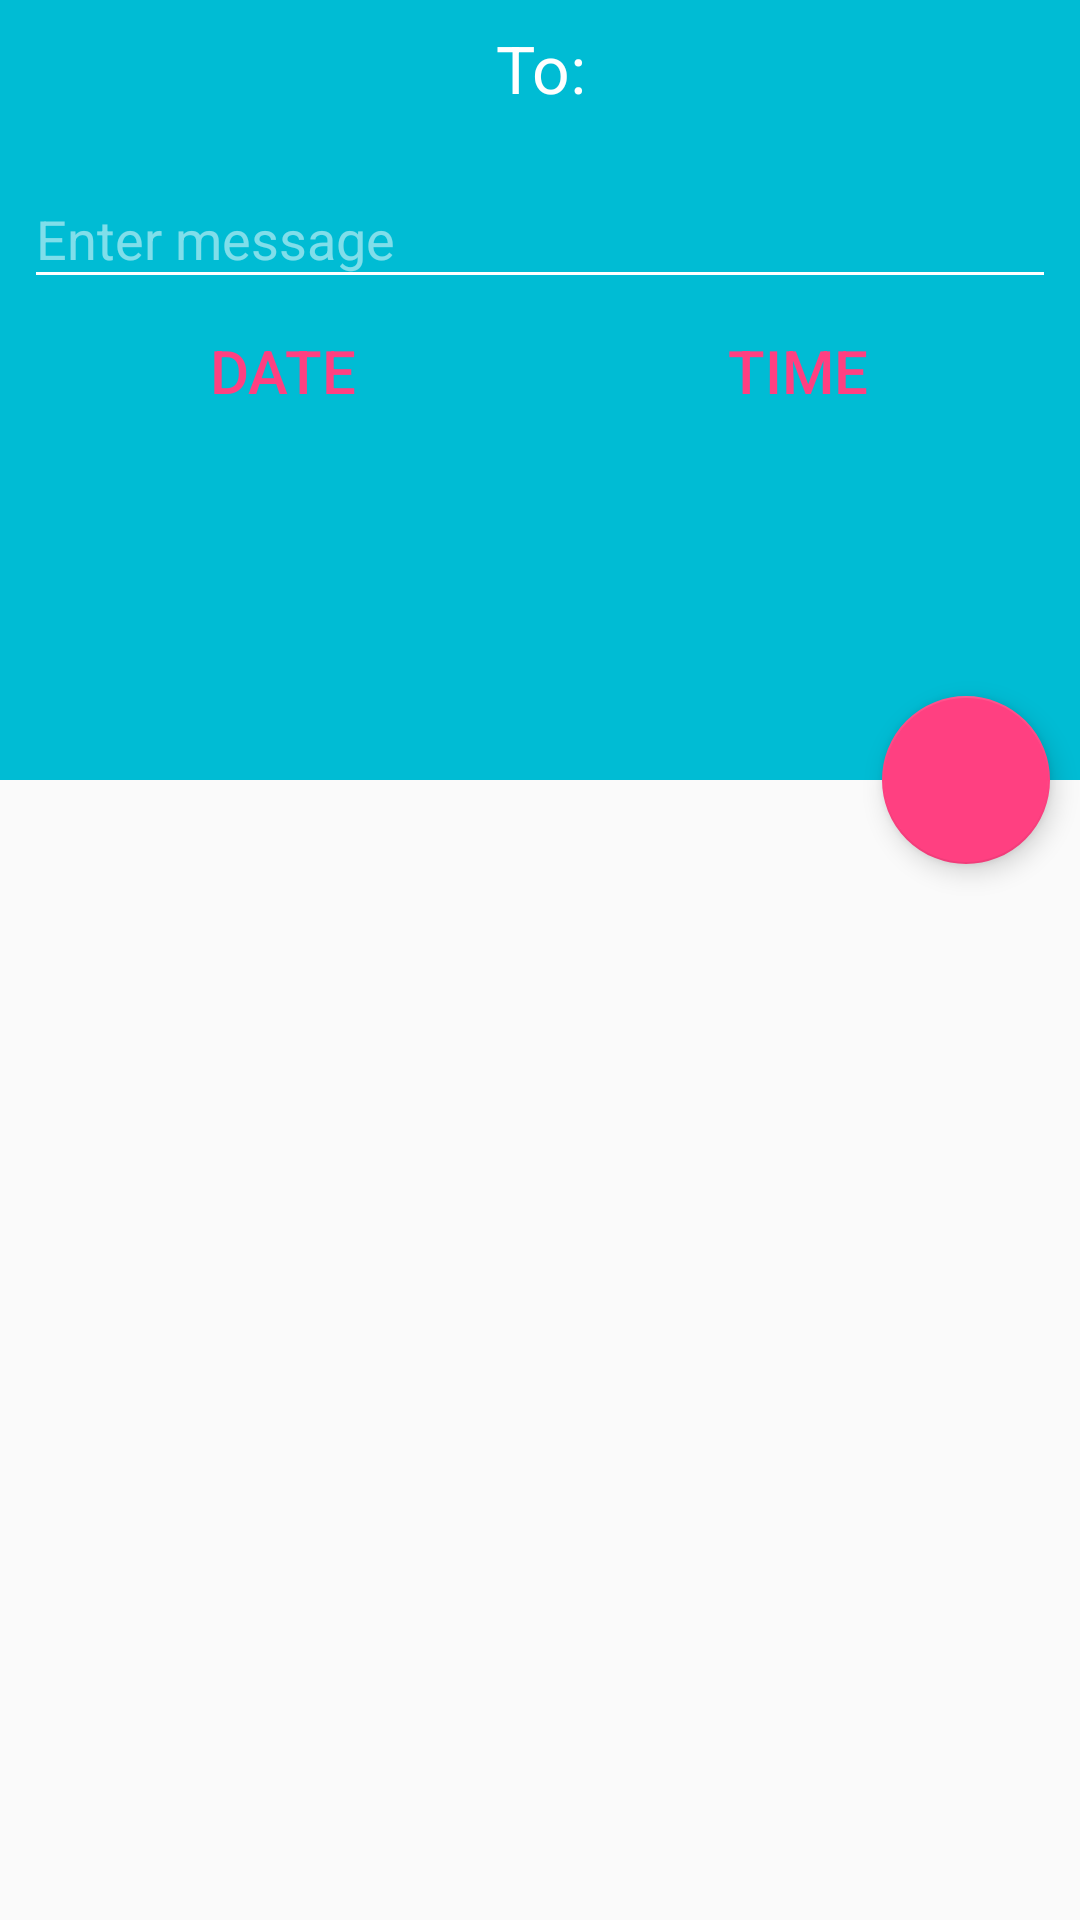

Here is an Android app screen rendered from its layout file. Give the layout XML and the strings, colors and styles it references.
<!-- AndroidManifest.xml: application theme AppTheme -->
<!-- res/layout/activity_schedule_message.xml -->
<?xml version="1.0" encoding="utf-8"?>
<android.support.design.widget.CoordinatorLayout xmlns:android="http://schemas.android.com/apk/res/android"
    xmlns:app="http://schemas.android.com/apk/res-auto"
    android:id="@+id/main_content"
    android:layout_width="match_parent"
    android:layout_height="match_parent"
    android:fitsSystemWindows="true">

    <android.support.design.widget.AppBarLayout
        android:id="@+id/app_bar"
        android:layout_width="match_parent"
        android:layout_height="260dp"
        android:fitsSystemWindows="true"
        android:theme="@style/ThemeOverlay.AppCompat.Dark.ActionBar">

        <android.support.design.widget.CollapsingToolbarLayout
            android:id="@+id/collapse_bar"
            android:layout_width="match_parent"
            android:layout_height="match_parent"
            android:fitsSystemWindows="true"
            app:contentScrim="@color/colorPrimary2"
            app:layout_scrollFlags="scroll|exitUntilCollapsed">

            <android.support.v7.widget.Toolbar
                android:id="@+id/tool_bar"
                android:layout_width="match_parent"
                android:layout_height="?actionBarSize"
                app:layout_collapseMode="pin" />

            <include
                layout="@layout/toolbar_sch"
                android:layout_width="match_parent"
                android:layout_height="match_parent" />

        </android.support.design.widget.CollapsingToolbarLayout>

    </android.support.design.widget.AppBarLayout>

    <android.support.design.widget.FloatingActionButton
        android:id="@+id/fab"
        android:layout_width="wrap_content"
        android:layout_height="wrap_content"
        android:layout_margin="10dp"
        android:foregroundGravity="center"
        android:src="@drawable/ic_done_white_24dp"
        app:elevation="5dp"
        app:fabSize="normal"
        app:layout_anchor="@id/app_bar"
        app:layout_anchorGravity="bottom|end"
        app:rippleColor="@color/colorPrimaryDark" />

    <android.support.v7.widget.RecyclerView
        android:id="@+id/scheduled_msgs"
        android:layout_width="match_parent"
        android:layout_height="wrap_content"
        app:layout_behavior="@string/appbar_scrolling_view_behavior" />
</android.support.design.widget.CoordinatorLayout>
<!-- res/layout/toolbar_sch.xml (included above) -->
<?xml version="1.0" encoding="utf-8"?>
<LinearLayout xmlns:android="http://schemas.android.com/apk/res/android"
    xmlns:app="http://schemas.android.com/apk/res-auto"
    android:layout_width="match_parent"
    android:layout_height="wrap_content"
    android:orientation="vertical"
    android:padding="8dp">
    <TextView
        android:id="@+id/sch_rec"
        android:layout_width="match_parent"
        android:layout_height="wrap_content"
        android:text="To:"
        android:layout_marginBottom="10dp"
        android:gravity="center_horizontal"
        android:textAppearance="?android:textAppearanceLarge" />

    <android.support.design.widget.TextInputLayout
        android:id="@+id/inp_lay_msg"
        android:layout_width="match_parent"
        android:layout_height="wrap_content"
        android:hint="Enter message"
        app:hintAnimationEnabled="true"
        app:hintEnabled="true">

        <EditText
            android:id="@+id/sch_msg"
            android:layout_width="match_parent"
            android:layout_height="wrap_content"
            android:inputType="textMultiLine|textAutoCorrect|textCapSentences"
            android:maxLines="2" />
    </android.support.design.widget.TextInputLayout>

    <android.support.v7.widget.ButtonBarLayout
        android:layout_width="match_parent"
        android:layout_height="wrap_content">

        <Button
            android:id="@+id/select_date"
            style="@style/Widget.AppCompat.Button.Borderless.Colored"
            android:layout_width="0dp"
            android:layout_height="wrap_content"
            android:layout_weight="1"
            android:text="Date"
            android:textSize="20sp" />

        <Button
            android:id="@+id/select_time"
            style="@style/Widget.AppCompat.Button.Borderless.Colored"
            android:layout_width="0dp"
            android:layout_height="wrap_content"
            android:layout_weight="1"
            android:text="Time"
            android:textSize="20sp" />
    </android.support.v7.widget.ButtonBarLayout>
</LinearLayout>
<!-- resources referenced by this layout -->
<resources>
  <color name="colorPrimary2">#3949AB</color>
  <color name="colorPrimaryDark">#0097A7</color>
  <style name="AppTheme" parent="Theme.AppCompat.Light.DarkActionBar">
          
          <item name="colorPrimary">@color/colorPrimary</item>
          <item name="colorPrimaryDark">@color/colorPrimaryDark</item>
          <item name="colorAccent">@color/colorAccent</item>
          <item name="android:windowContentOverlay">@null</item>
          <item name="android:windowSoftInputMode">adjustResize|stateHidden</item>
      </style>
  <color name="colorPrimary">#00BCD4</color>
  <color name="colorAccent">#FF4081</color>
</resources>
